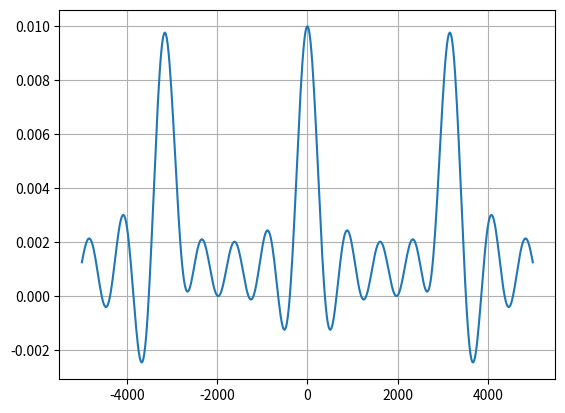
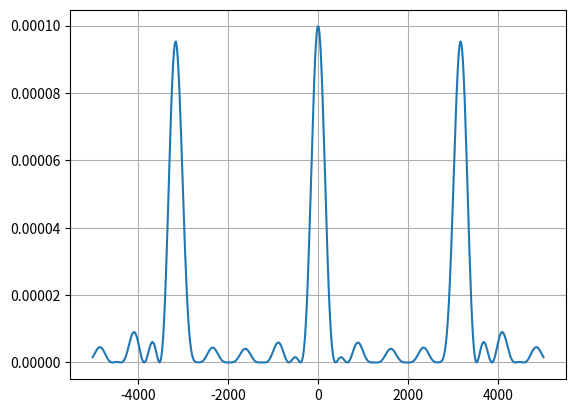

Write the Python code that produced these figures, in order.
# -*- coding: utf-8 -*-
"""
Created on Wed May  3 21:35:28 2023

[redacted]
"""

import numpy as np
#import sympy as sym
import matplotlib.pyplot as plt

def E(i,k,r,w,t,theta,E0=1,N=5):
    return E0*np.cos(k*np.sin((i-1)*(theta/(N-1)))*r-w*t)
lmbd=400
f=3*10**17/lmbd
k=2*np.pi/lmbd
w=2*np.pi*f
theta=30*np.pi/180
y=np.linspace(-5e3,5e3,500)
t=np.linspace(0,1/f,500)

Et=np.zeros(len(y))

indx= np.linspace(1,5,5)
#print(indx)
#"""
for i in range(len(y)):
    for j in range(len(t)):
        for o in range(len(indx)):
            Et[i] += E(indx[o],k,y[i],w,t[j],theta)
    Et[i] *= 1/len(t)
plt.figure(1)
plt.plot(y,Et)
plt.grid()
plt.figure(2)
plt.plot(y,Et**2)   
plt.grid()     
#"""
